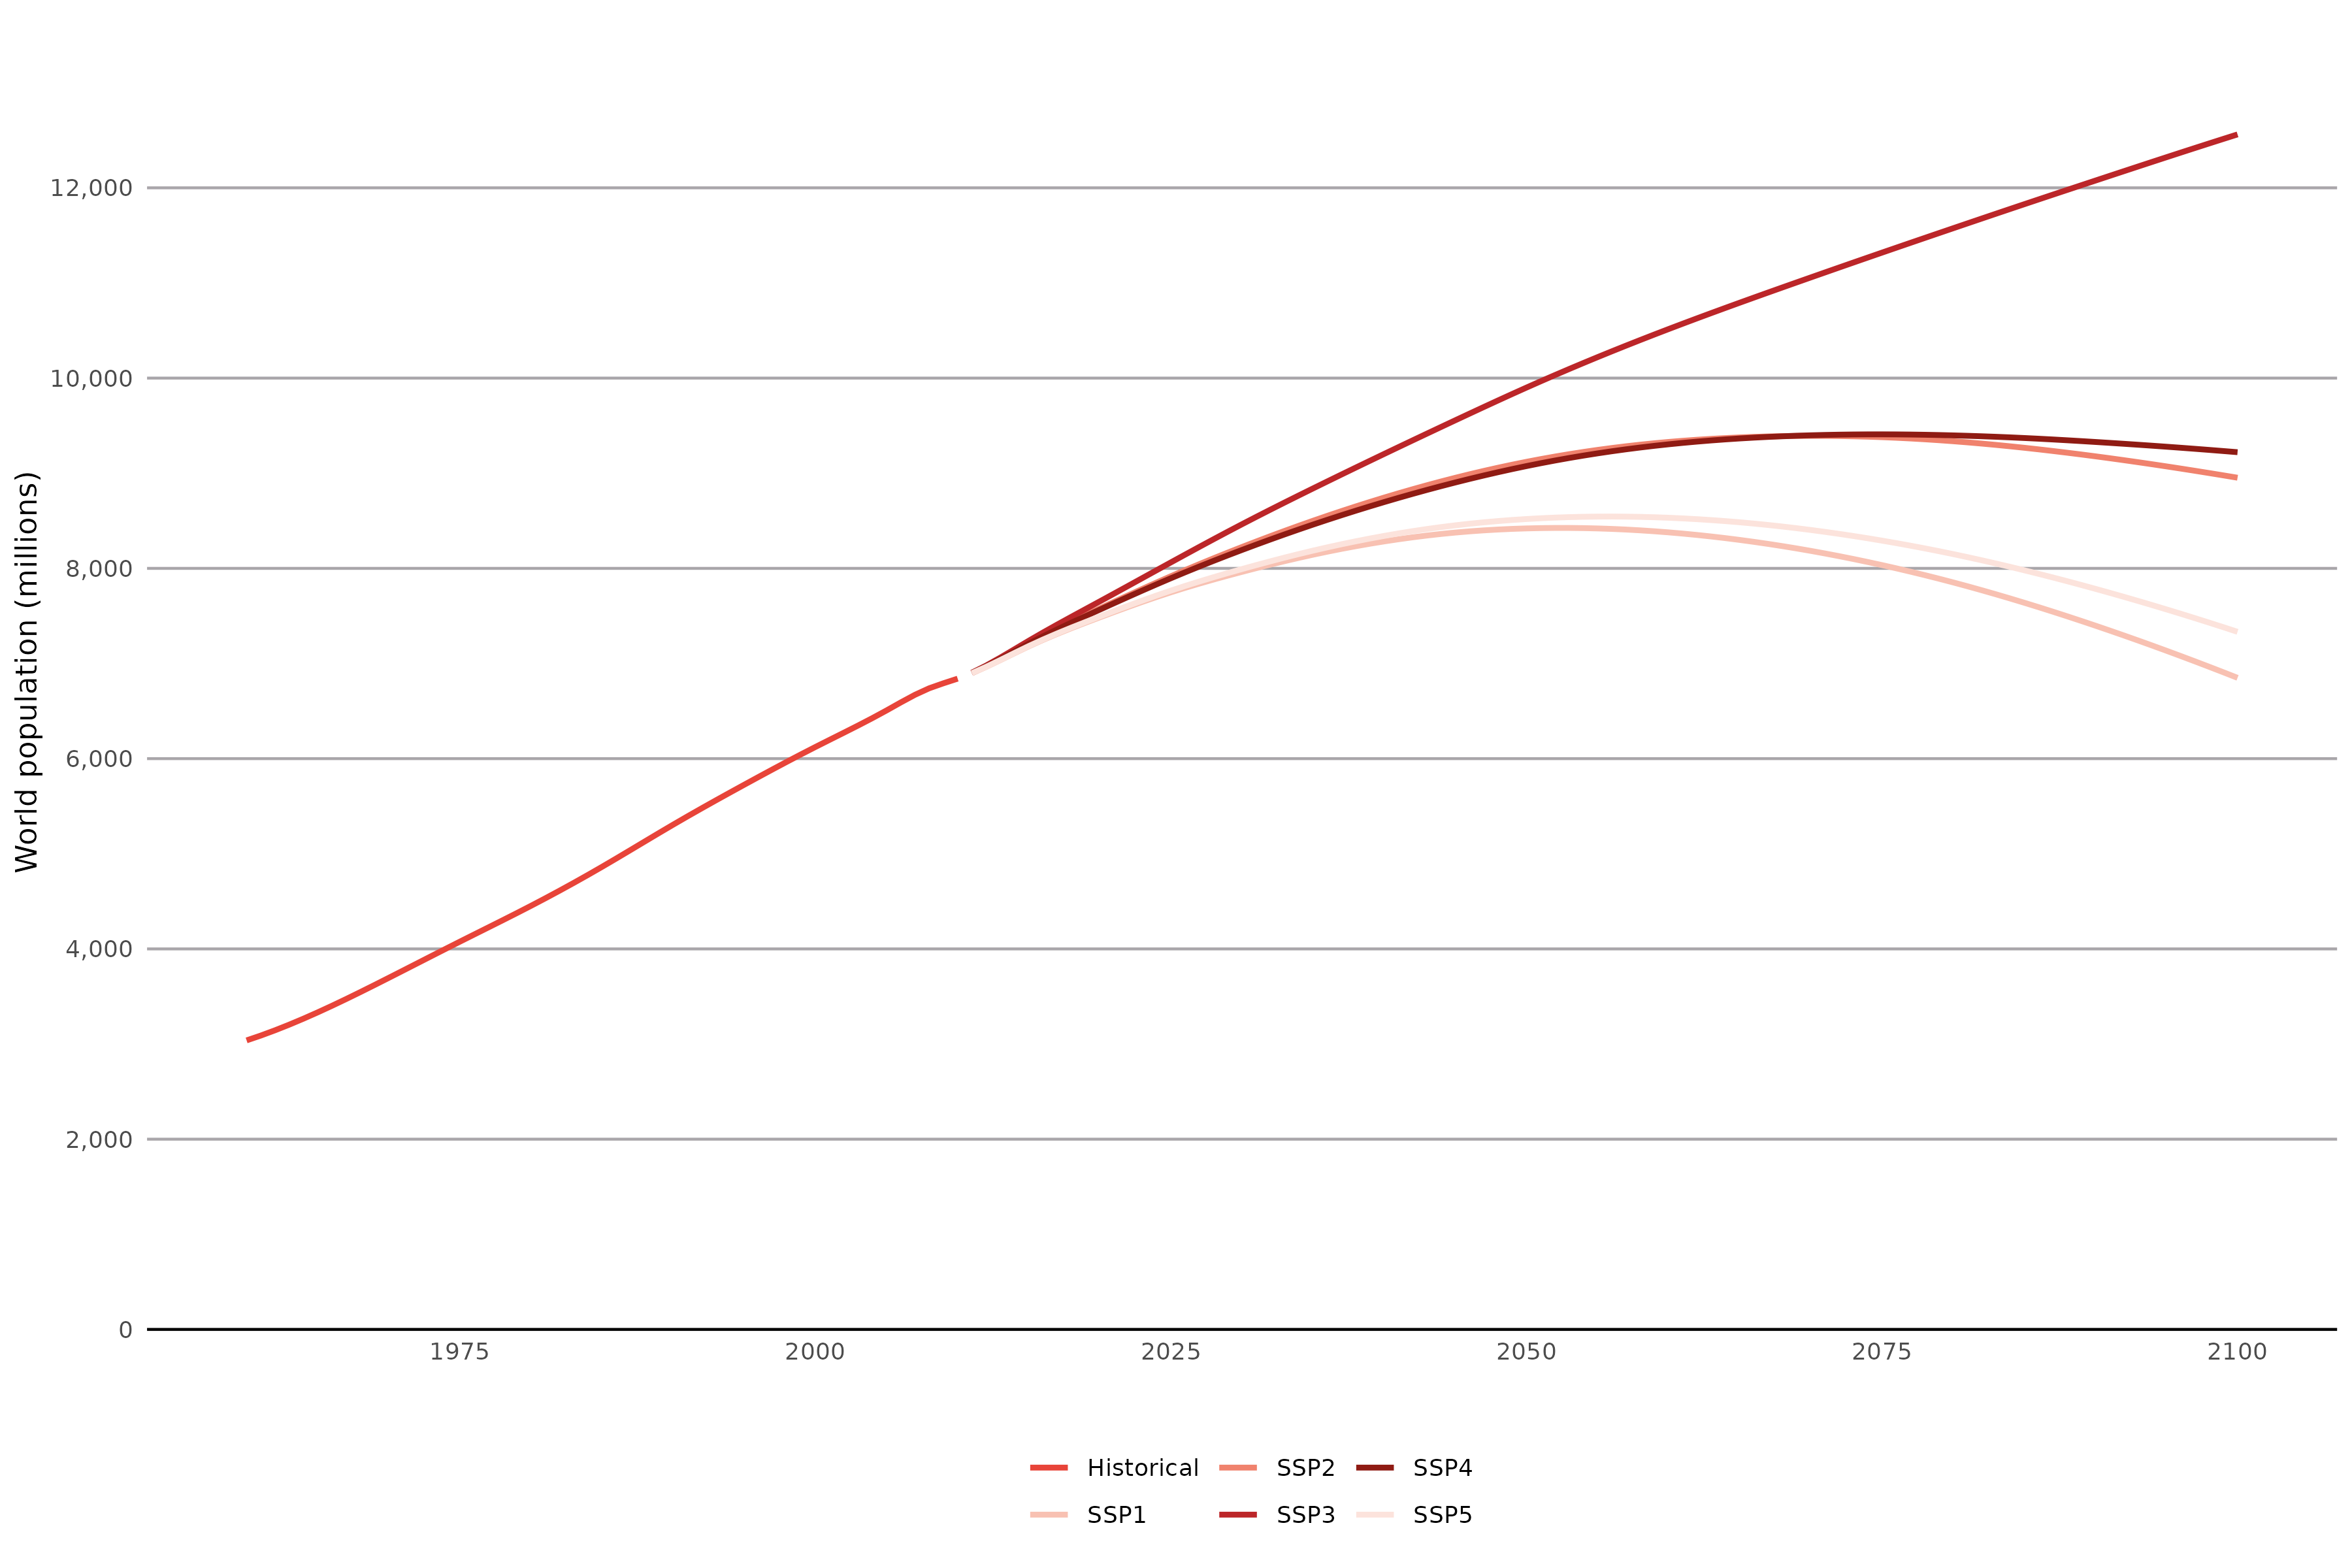

Values plotted in this chart, from the file beside it:
Scenario, year, pop
Historical, 1960, 3038
Historical, 1961, 3089
Historical, 1962, 3145
Historical, 1963, 3204
Historical, 1964, 3267
Historical, 1965, 3333
Historical, 1966, 3402
Historical, 1967, 3473
Historical, 1968, 3546
Historical, 1969, 3621
Historical, 1970, 3696
Historical, 1971, 3772
Historical, 1972, 3849
Historical, 1973, 3925
Historical, 1974, 4001
Historical, 1975, 4076
Historical, 1976, 4151
Historical, 1977, 4226
Historical, 1978, 4301
Historical, 1979, 4376
Historical, 1980, 4453
Historical, 1981, 4531
Historical, 1982, 4612
Historical, 1983, 4694
Historical, 1984, 4777
Historical, 1985, 4863
Historical, 1986, 4951
Historical, 1987, 5040
Historical, 1988, 5129
Historical, 1989, 5218
Historical, 1990, 5306
Historical, 1991, 5393
Historical, 1992, 5478
Historical, 1993, 5562
Historical, 1994, 5644
Historical, 1995, 5726
Historical, 1996, 5808
Historical, 1997, 5888
Historical, 1998, 5968
Historical, 1999, 6046
Historical, 2000, 6123
Historical, 2001, 6198
Historical, 2002, 6273
Historical, 2003, 6348
Historical, 2004, 6426
Historical, 2005, 6507
Historical, 2006, 6591
Historical, 2007, 6671
Historical, 2008, 6740
Historical, 2009, 6792
Historical, 2010, 6841
SSP1, 2011, 6898
SSP1, 2012, 6964
SSP1, 2013, 7035
SSP1, 2014, 7109
SSP1, 2015, 7180
SSP1, 2016, 7248
SSP1, 2017, 7311
SSP1, 2018, 7371
SSP1, 2019, 7429
... 441 more rows
